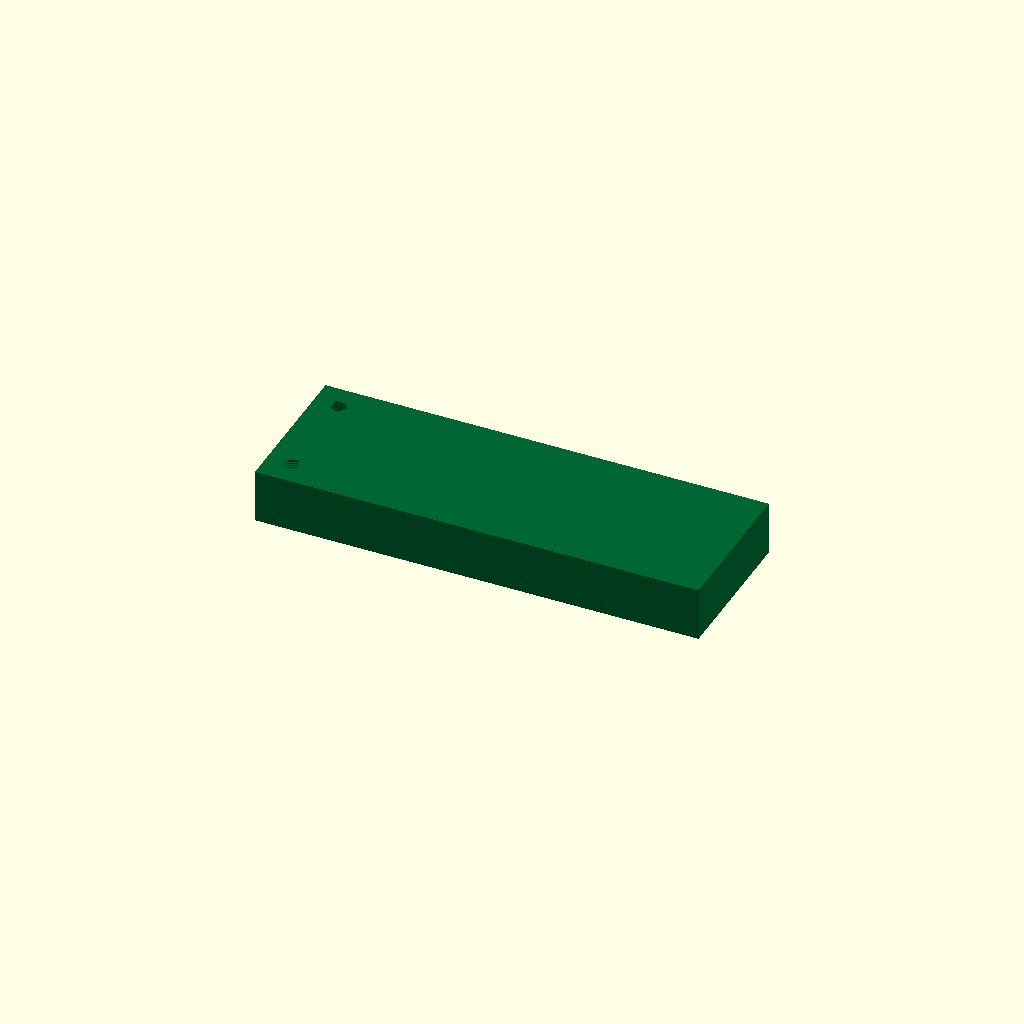
Cell 1 — every parameter at its default value.
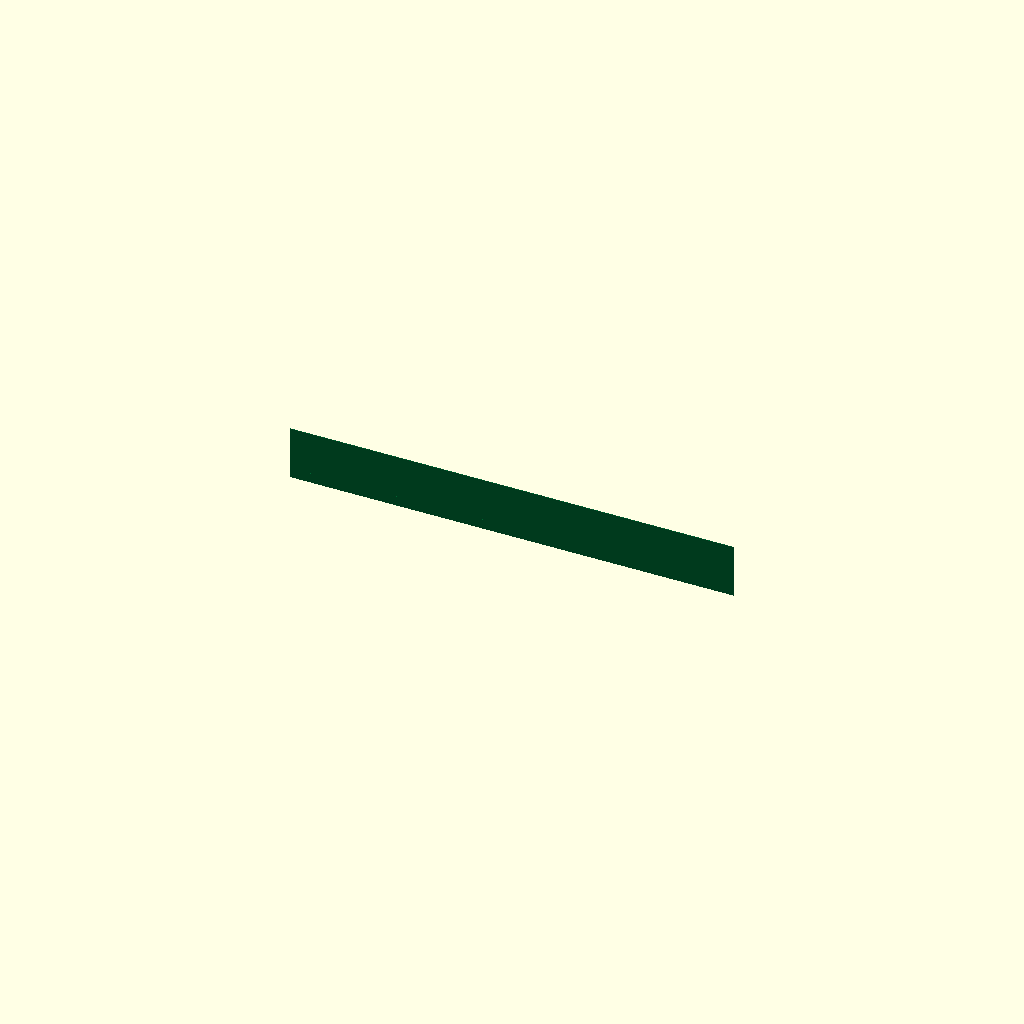
Cell 2: height_mm = 0.1 (everything else at default).
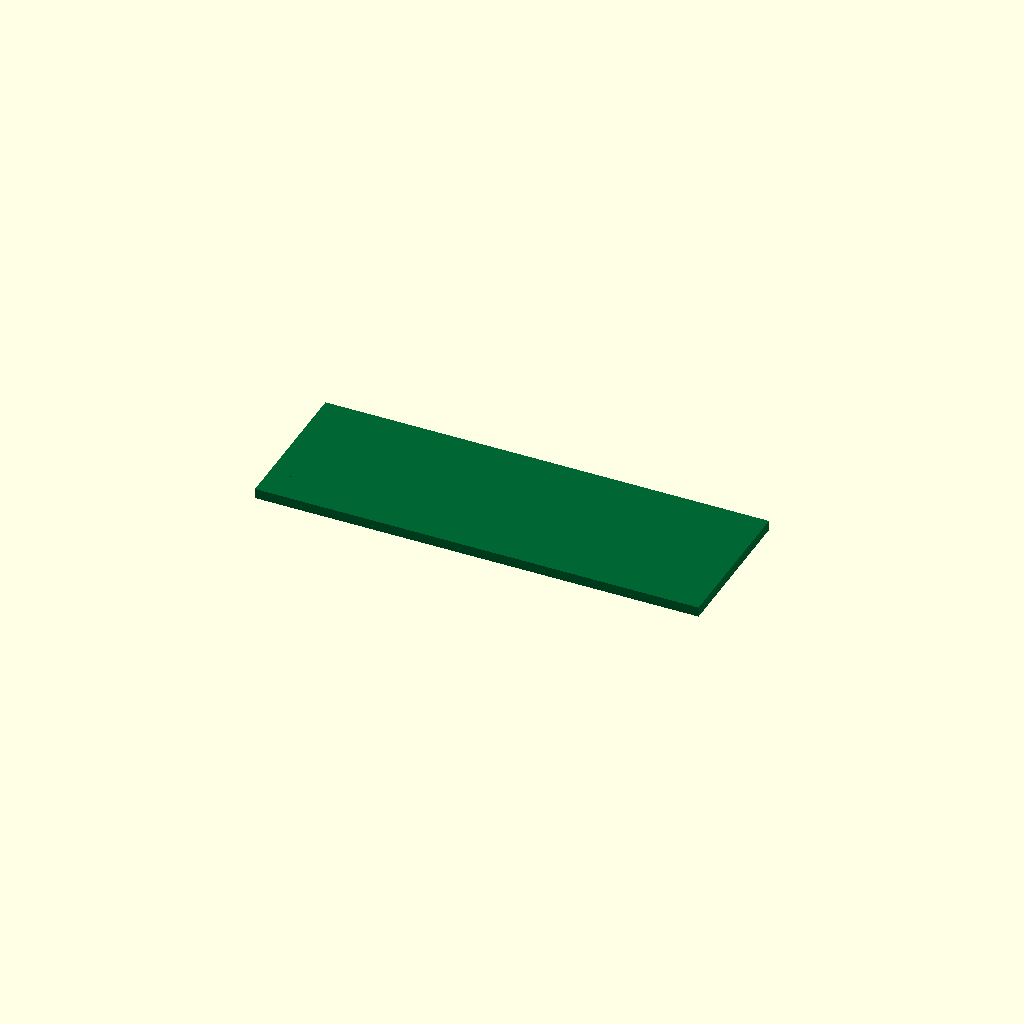
Cell 3: thickness_mm = 0.1 (everything else at default).
One fixed orthographic camera (rotation 55°, 0°, 25°; colour scheme Cornfield) for every cell.
Source of the model, results/nopscadlib/ablations/no_recovery/scad/display__LCD1602A.scad:
// Parameters
width_mm = 71.3; //[35.65:142.6:0.1]
height_mm = 24.3; //[12.15:48.6:0.1]
thickness_mm = 8.0; //[4.0:16.0:0.1]
pcb_thickness_mm = 1.6; //[0.8:3.2:0.1]
aperture_enabled = 1; //[0:1:1]
aperture_margin_mm = 3.0; //[1.5:6.0:0.1]
mounting_holes_enabled = 1; //[0:1:1]
mounting_hole_diameter_mm = 3.0; //[1.5:6.0:0.1]
corner_radius_mm = 0.5; //[0.25:1.0:0.05]
overlap_mm = 1.0; //[0.5:2.0:0.1]
aperture_depth_mm = 2.0; //[0.8:4.0:0.1]
aperture_extra_mm = 0.2; //[0.1:1.0:0.1]
hole_edge_margin_mm = 2.5; //[1.5:5.0:0.1]

// Display module - complete geometry
module display() {
  color([0.0, 0.4, 0.2]) { // PCB green
    // Main body
    cube([width_mm, height_mm, thickness_mm], center=true);
    
    // PCB plate
    translate([0, 0, -thickness_mm/2 - pcb_thickness_mm/2 + overlap_mm])
      cube([width_mm, height_mm, pcb_thickness_mm], center=true);
  }
}

// Mod - complete geometry
module mod() {
  color([0.0, 0.4, 0.2]) { // PCB green
    // Viewing aperture cutout
    if (aperture_enabled) {
      difference() {
        display();
        translate([0, 0, thickness_mm/2 - (aperture_depth_mm + aperture_extra_mm)/2])
          cube([width_mm - 2*aperture_margin_mm, height_mm - 2*aperture_margin_mm, aperture_depth_mm + aperture_extra_mm], center=true);
      }
    } else {
      display();
    }
    
    // Mounting holes
    if (mounting_holes_enabled) {
      difference() {
        display();
        for (x = [-1, 1], y = [-1, 1]) {
          translate([x * (width_mm/2 - hole_edge_margin_mm - mounting_hole_diameter_mm/2),
                     y * (height_mm/2 - hole_edge_margin_mm - mounting_hole_diameter_mm/2),
                     -pcb_thickness_mm/2 + overlap_mm])
            cylinder(h=pcb_thickness_mm + thickness_mm + 2*overlap_mm, r=mounting_hole_diameter_mm/2, center=true);
        }
      }
    }
  }
}

// Assembly
module assembly() {
  mod();
}

assembly();
Customizer parameters (derived from the source; name, type, default, range or options):
width_mm: number, default 71.3, range 0.1 to 35.65, step 142.6
height_mm: number, default 24.3, range 0.1 to 12.15, step 48.6
thickness_mm: number, default 8, range 0.1 to 4, step 16
pcb_thickness_mm: number, default 1.6, range 0.1 to 0.8, step 3.2
aperture_enabled: number, default 1, range 0 to 1, step 1
aperture_margin_mm: number, default 3, range 0.1 to 1.5, step 6
mounting_holes_enabled: number, default 1, range 0 to 1, step 1
mounting_hole_diameter_mm: number, default 3, range 0.1 to 1.5, step 6
corner_radius_mm: number, default 0.5, range 0.05 to 0.25, step 1
overlap_mm: number, default 1, range 0.1 to 0.5, step 2
aperture_depth_mm: number, default 2, range 0.1 to 0.8, step 4
aperture_extra_mm: number, default 0.2, range 0.1 to 0.1, step 1
hole_edge_margin_mm: number, default 2.5, range 0.1 to 1.5, step 5
